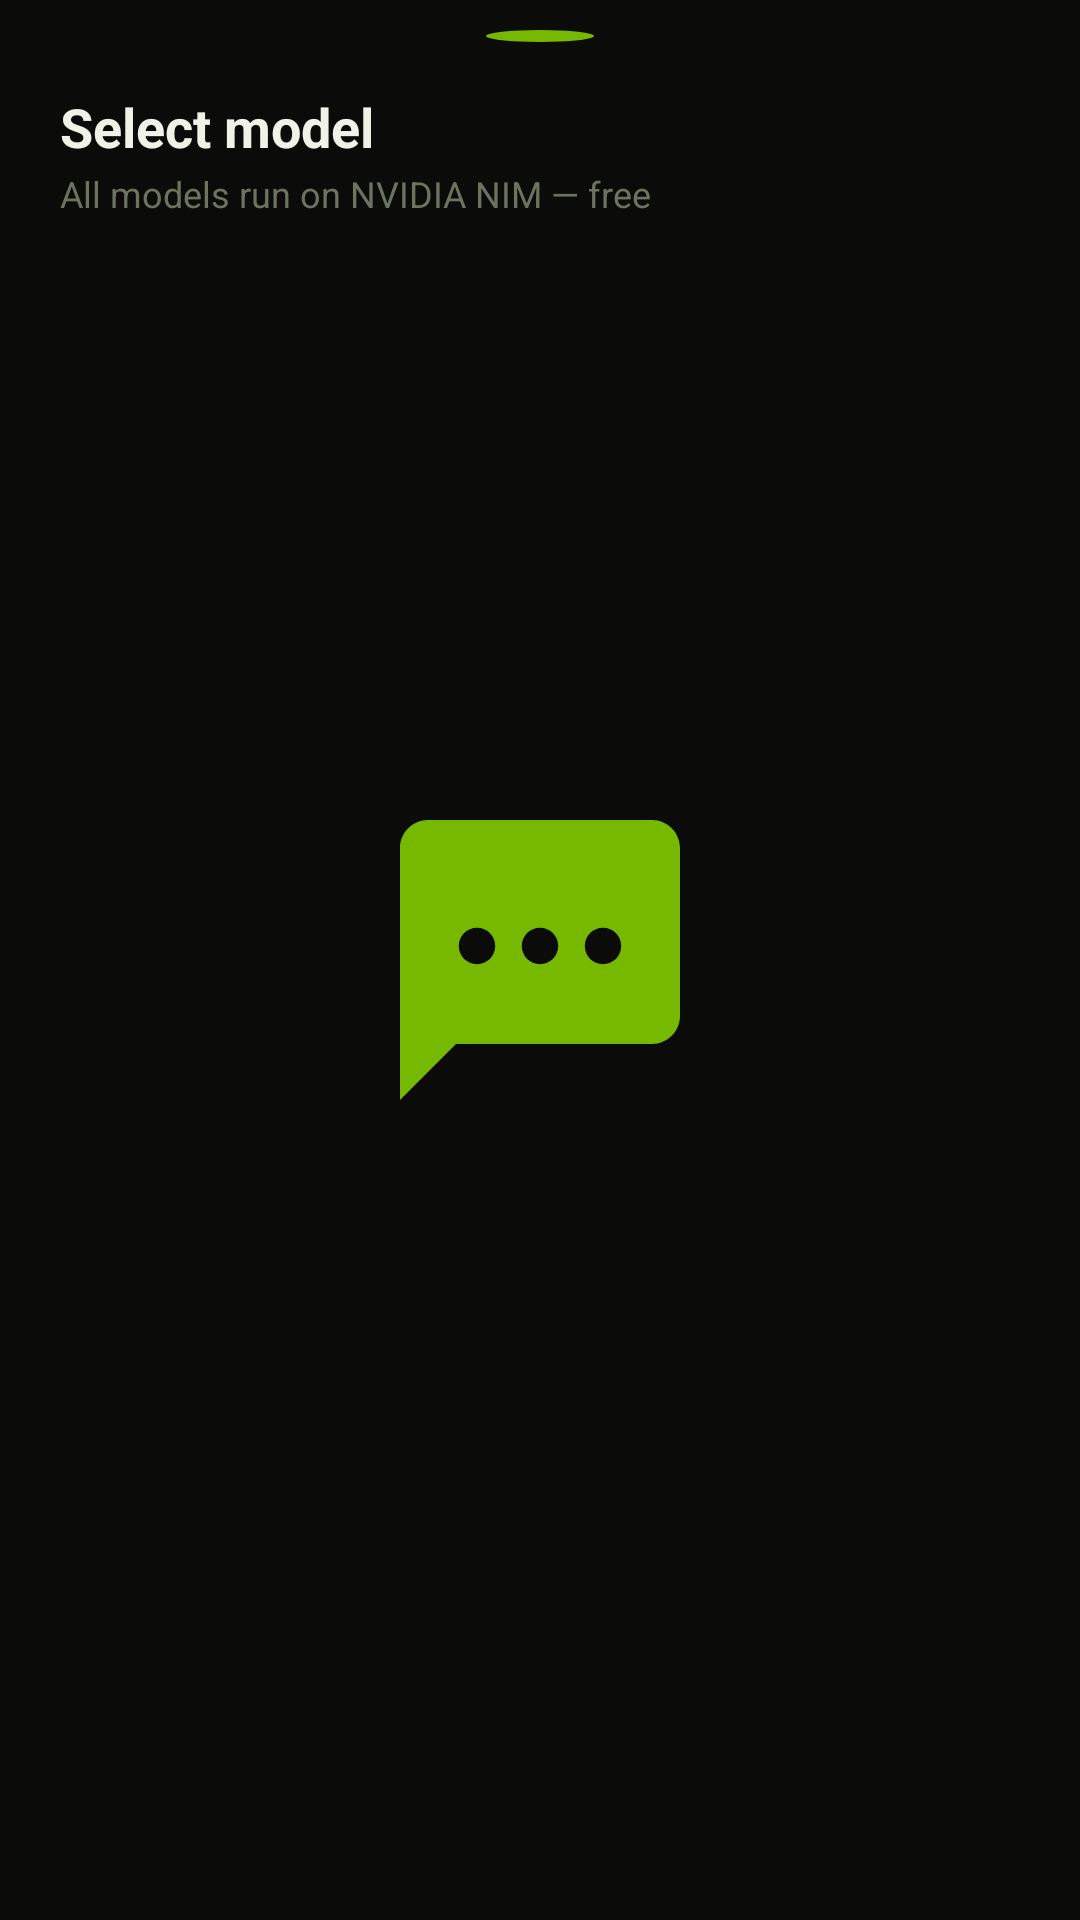

The Android layout XML behind this screen, and the referenced resources:
<!-- AndroidManifest.xml: application theme Theme.SanChat -->
<!-- res/layout/sheet_models.xml -->
<?xml version="1.0" encoding="utf-8"?>
<LinearLayout xmlns:android="http://schemas.android.com/apk/res/android"
    android:id="@+id/sheetRoot"
    android:layout_width="match_parent"
    android:layout_height="wrap_content"
    android:orientation="vertical"
    android:paddingLeft="20dp"
    android:paddingRight="20dp"
    android:paddingTop="10dp"
    android:paddingBottom="22dp">

    <View
        android:layout_width="36dp"
        android:layout_height="4dp"
        android:layout_gravity="center_horizontal"
        android:layout_marginBottom="16dp"
        android:background="@drawable/bg_dot" />

    <TextView
        android:layout_width="wrap_content"
        android:layout_height="wrap_content"
        android:text="@string/select_model"
        android:textColor="@color/nc_text"
        android:textSize="18sp"
        android:textStyle="bold" />

    <TextView
        android:layout_width="wrap_content"
        android:layout_height="wrap_content"
        android:layout_marginTop="2dp"
        android:text="@string/select_model_hint"
        android:textColor="@color/nc_text_faint"
        android:textSize="12sp" />

    <LinearLayout
        android:id="@+id/llModels"
        android:layout_width="match_parent"
        android:layout_height="wrap_content"
        android:layout_marginTop="10dp"
        android:orientation="vertical" />
</LinearLayout>
<!-- resources referenced by this layout -->
<resources>
  <color name="nc_text">#F0F2E8</color>
  <color name="nc_text_faint">#6C7360</color>
  <!-- drawable bg_dot (drawable) -->
  <?xml version="1.0" encoding="utf-8"?>
  <shape xmlns:android="http://schemas.android.com/apk/res/android" android:shape="oval">
      <solid android:color="@color/nc_green" />
      <size android:width="7dp" android:height="7dp" />
  </shape>
  <string name="select_model">Select model</string>
  <string name="select_model_hint">All models run on NVIDIA NIM — free</string>
  <style name="Theme.SanChat" parent="Theme.Material3.Dark.NoActionBar">
          <item name="colorPrimary">@color/nc_green</item>
          <item name="colorOnPrimary">@color/nc_on_green</item>
          <item name="colorPrimaryContainer">#24330B</item>
          <item name="colorOnPrimaryContainer">#D6F5A3</item>
          <item name="colorSecondary">@color/nc_green</item>
          <item name="colorSurface">@color/nc_surface</item>
          <item name="colorOnSurface">@color/nc_text</item>
          <item name="colorOnSurfaceVariant">@color/nc_text_dim</item>
          <item name="colorOutline">@color/nc_stroke_soft</item>
          <item name="android:colorBackground">@color/nc_bg</item>
          <item name="android:windowBackground">@drawable/bg_splash</item>
          <item name="android:statusBarColor">@android:color/transparent</item>
          <item name="android:navigationBarColor">@android:color/transparent</item>
          <item name="android:windowLightStatusBar">false</item>
          <item name="android:enforceNavigationBarContrast">false</item>
          <item name="android:enforceStatusBarContrast">false</item>
      </style>
  <color name="nc_green">#76B900</color>
  <color name="nc_on_green">#0D1300</color>
  <color name="nc_surface">#15170F</color>
  <color name="nc_text_dim">#A9B09B</color>
  <color name="nc_stroke_soft">#31371F</color>
  <color name="nc_bg">#0B0C09</color>
  <!-- drawable bg_splash (drawable) -->
  <?xml version="1.0" encoding="utf-8"?>
  <layer-list xmlns:android="http://schemas.android.com/apk/res/android">
      <item android:drawable="@color/nc_bg" />
      <item
          android:width="112dp"
          android:height="112dp"
          android:gravity="center"
          android:drawable="@drawable/ic_logo" />
  </layer-list>
  <!-- drawable ic_logo (drawable) -->
  <?xml version="1.0" encoding="utf-8"?>
  <vector xmlns:android="http://schemas.android.com/apk/res/android"
      android:width="24dp" android:height="24dp"
      android:viewportWidth="24" android:viewportHeight="24"
      android:tint="@color/nc_green">
      <path
          android:fillColor="#FFFFFF"
          android:fillType="evenOdd"
          android:pathData="M20,2H4C2.9,2 2,2.9 2,4v18l4,-4h14c1.1,0 2,-0.9 2,-2V4C22,2.9 21.1,2 20,2zM7.5,12.3c-0.72,0 -1.3,-0.58 -1.3,-1.3s0.58,-1.3 1.3,-1.3 1.3,0.58 1.3,1.3 -0.58,1.3 -1.3,1.3zM12,12.3c-0.72,0 -1.3,-0.58 -1.3,-1.3s0.58,-1.3 1.3,-1.3 1.3,0.58 1.3,1.3 -0.58,1.3 -1.3,1.3zM16.5,12.3c-0.72,0 -1.3,-0.58 -1.3,-1.3s0.58,-1.3 1.3,-1.3 1.3,0.58 1.3,1.3 -0.58,1.3 -1.3,1.3z" />
  </vector>
</resources>
